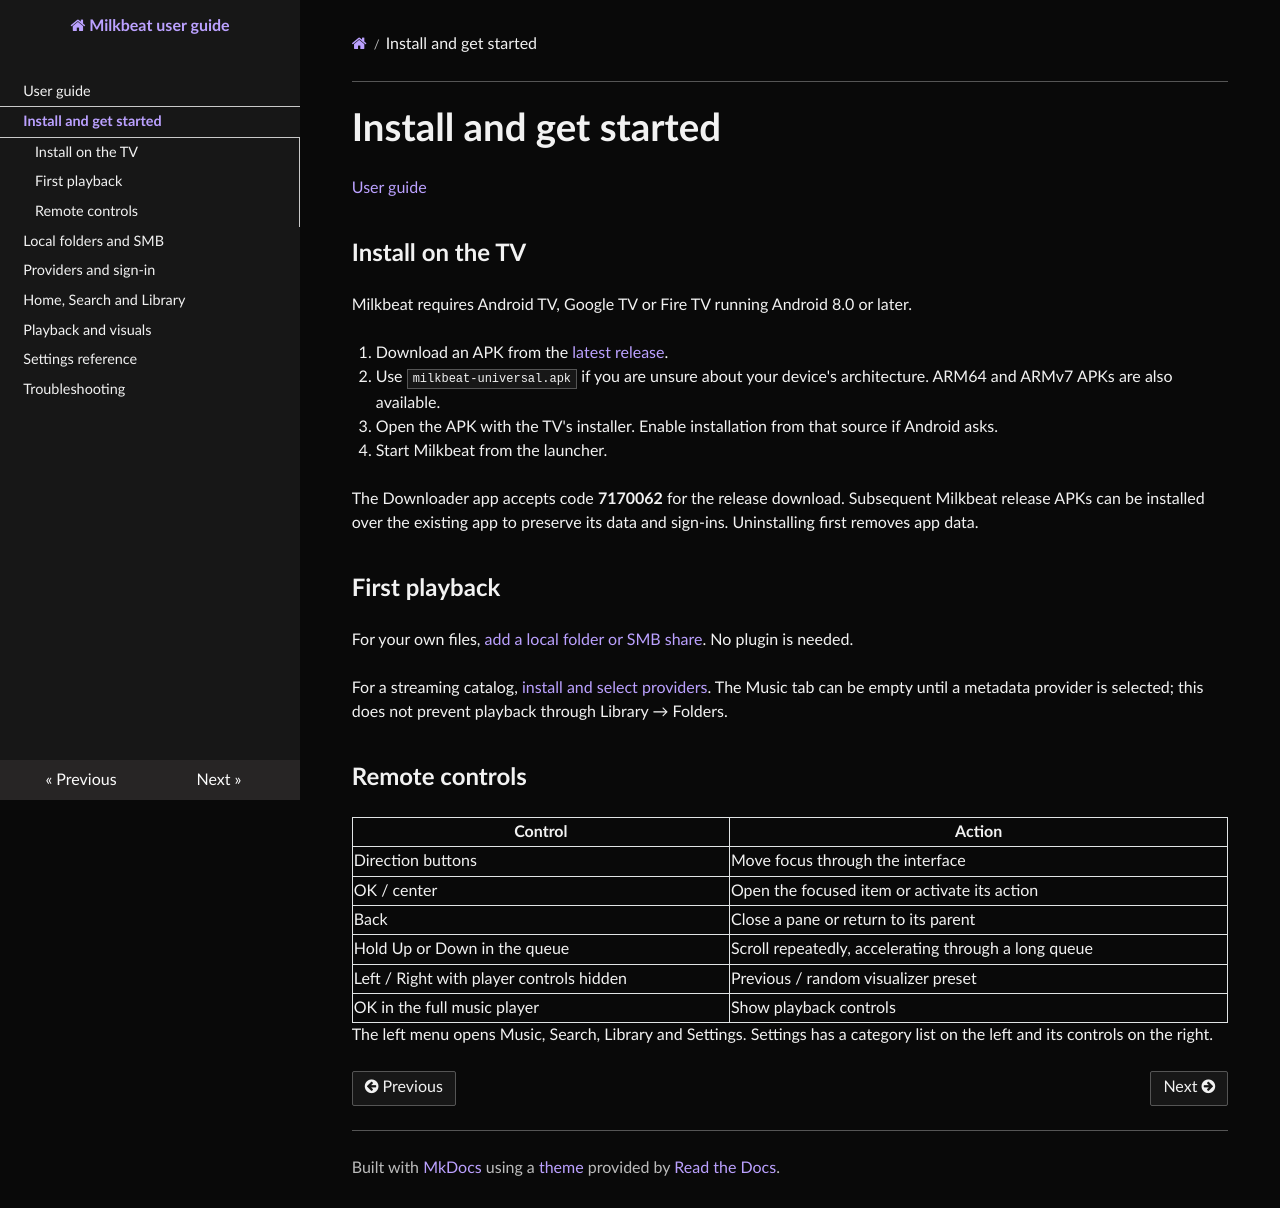

repository: johnneerdael/Flow-TV · page: getting-started/index.html · generator: mkdocs

# Install and get started

[User guide](index.md)

## Install on the TV

Milkbeat requires Android TV, Google TV or Fire TV running Android 8.0 or later.

1. Download an APK from the [latest release](https://github.com/johnneerdael/Milkbeat/releases/latest).
2. Use `milkbeat-universal.apk` if you are unsure about your device's architecture. ARM64 and ARMv7 APKs are also available.
3. Open the APK with the TV's installer. Enable installation from that source if Android asks.
4. Start Milkbeat from the launcher.

The Downloader app accepts code **7170062** for the release download. Subsequent Milkbeat release APKs can be installed over the existing app to preserve its data and sign-ins. Uninstalling first removes app data.

## First playback

For your own files, [add a local folder or SMB share](folders.md). No plugin is needed.

For a streaming catalog, [install and select providers](providers.md). The Music tab can be empty until a metadata provider is selected; this does not prevent playback through Library → Folders.

## Remote controls

| Control | Action |
| --- | --- |
| Direction buttons | Move focus through the interface |
| OK / center | Open the focused item or activate its action |
| Back | Close a pane or return to its parent |
| Hold Up or Down in the queue | Scroll repeatedly, accelerating through a long queue |
| Left / Right with player controls hidden | Previous / random visualizer preset |
| OK in the full music player | Show playback controls |

The left menu opens Music, Search, Library and Settings. Settings has a category list on the left and its controls on the right.
